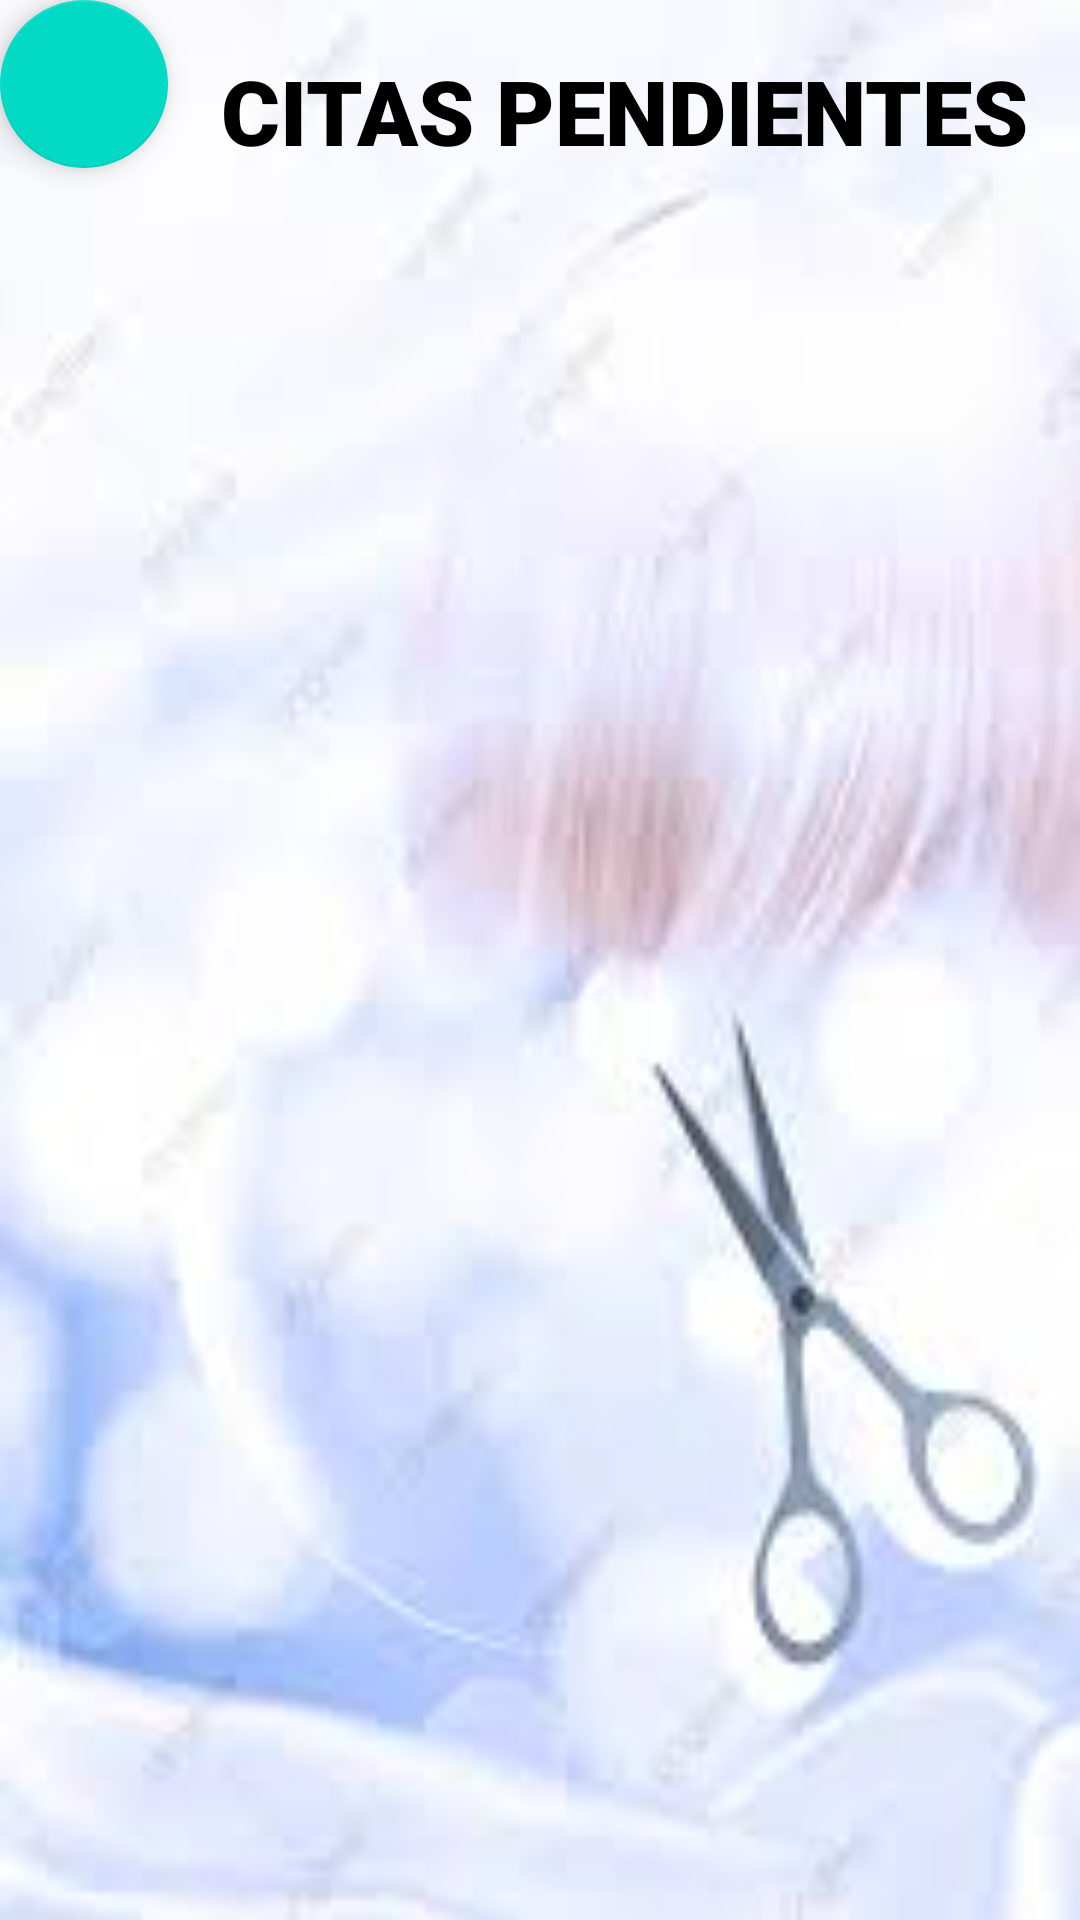

Android layout source for this screen:
<!-- AndroidManifest.xml: application theme Theme.P_TH_App_Movil -->
<!-- res/layout/activity_vista_registro.xml -->
<?xml version="1.0" encoding="utf-8"?>
<LinearLayout
    xmlns:android="http://schemas.android.com/apk/res/android"
    xmlns:app="http://schemas.android.com/apk/res-auto"
    xmlns:tools="http://schemas.android.com/tools"
    android:layout_width="match_parent"
    android:layout_height="match_parent"
    android:gravity="center"
    android:orientation="vertical"
    android:background="@drawable/fondo9"
    tools:context=".Vista.VistaRegistro.VistaRegistro">

    <LinearLayout
        android:layout_width="match_parent"
        android:layout_height="74dp"
        android:orientation="horizontal">

        <com.google.android.material.floatingactionbutton.FloatingActionButton

            android:id="@+id/tvt_volver"
            android:layout_width="wrap_content"
            android:layout_height="wrap_content"
            android:clickable="true"
            app:srcCompat="@drawable/ic_volver"
            />



        <TextView
            android:id="@+id/textView15"
            android:layout_width="match_parent"
            android:layout_height="74dp"
            android:fontFamily="sans-serif-black"
            android:gravity="center"
            android:text="CITAS PENDIENTES"
            android:textColor="@color/black"
            android:textSize="30dp" />


    </LinearLayout>


    <ListView
        android:layout_width="match_parent"
        android:layout_height="match_parent" />
</LinearLayout>
<!-- resources referenced by this layout -->
<resources>
  <!-- drawable fondo9: png bitmap (drawable, 3855 bytes) -->
  <style name="Theme.P_TH_App_Movil" parent="Theme.MaterialComponents.DayNight.NoActionBar">
          
          <item name="colorPrimary">@color/purple_500</item>
          <item name="colorPrimaryVariant">@color/purple_700</item>
          <item name="colorOnPrimary">@color/white</item>
          
          <item name="colorSecondary">@color/teal_200</item>
          <item name="colorSecondaryVariant">@color/teal_700</item>
          <item name="colorOnSecondary">@color/black</item>
          
          <item name="android:statusBarColor" tools:targetApi="l">?attr/colorPrimaryVariant</item>
          
      </style>
  <!-- not gathered from this repository: default colours our renderer supplied (Android Studio template values) -->
  <color name="purple_500">#FF6200EE</color>
  <color name="purple_700">#FF3700B3</color>
  <color name="teal_200">#FF03DAC5</color>
  <color name="teal_700">#FF018786</color>
  <color name="black">#FF000000</color>
  <color name="white">#FFFFFFFF</color>
</resources>
